Run: headless pygame with SDL's dummy video driver; simulated clock (each Clock.tick advances the game by its frame time, no real sleeping); random seed 0; keys injected as events and as key.get_pressed() state; no mouse input.
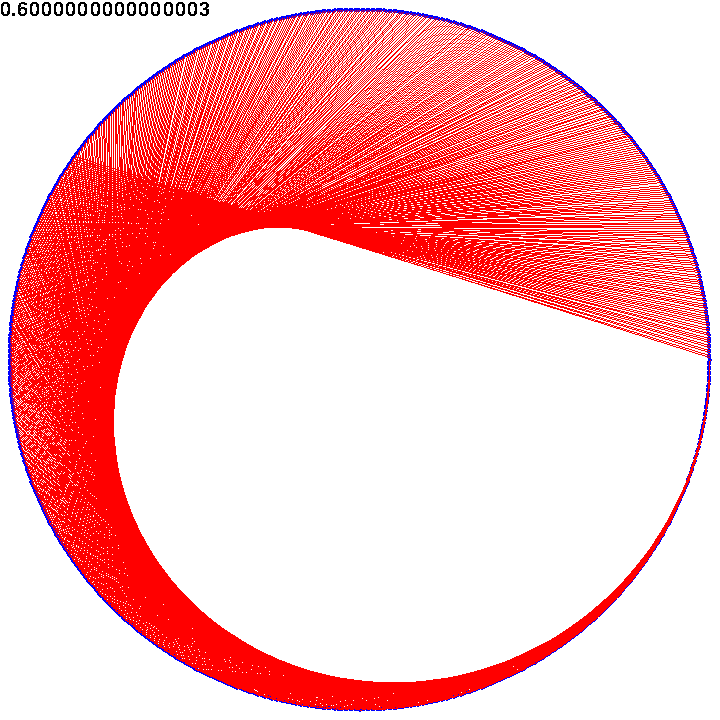
Frame 1 of 4 · flips 1–60 · no input
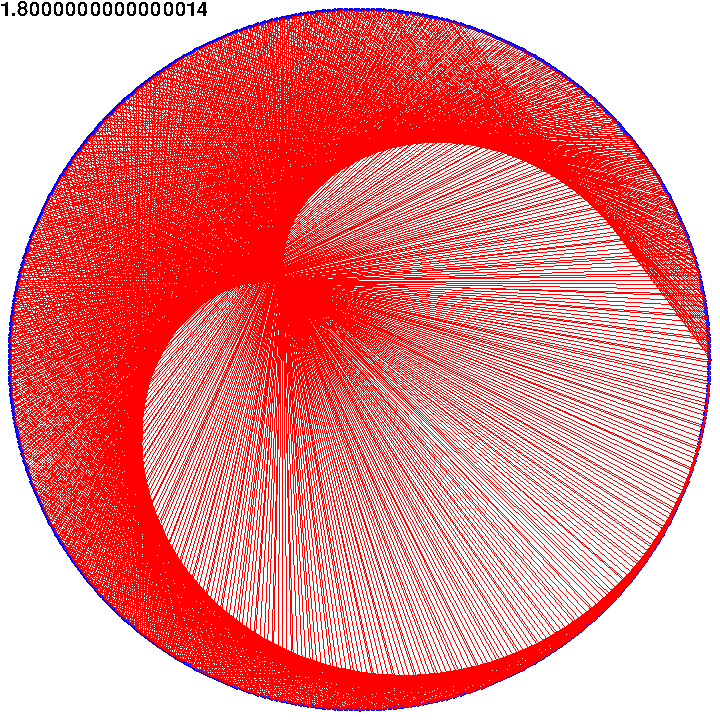
Frame 2 of 4 · flips 61–180 · tapped SPACE, RETURN · held RIGHT (→), D
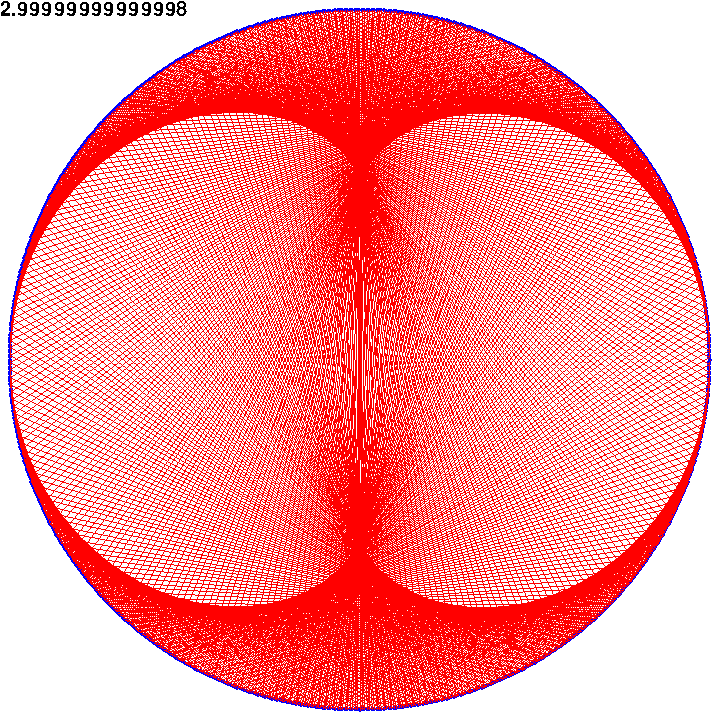
Frame 3 of 4 · flips 181–300 · held DOWN (↓), S
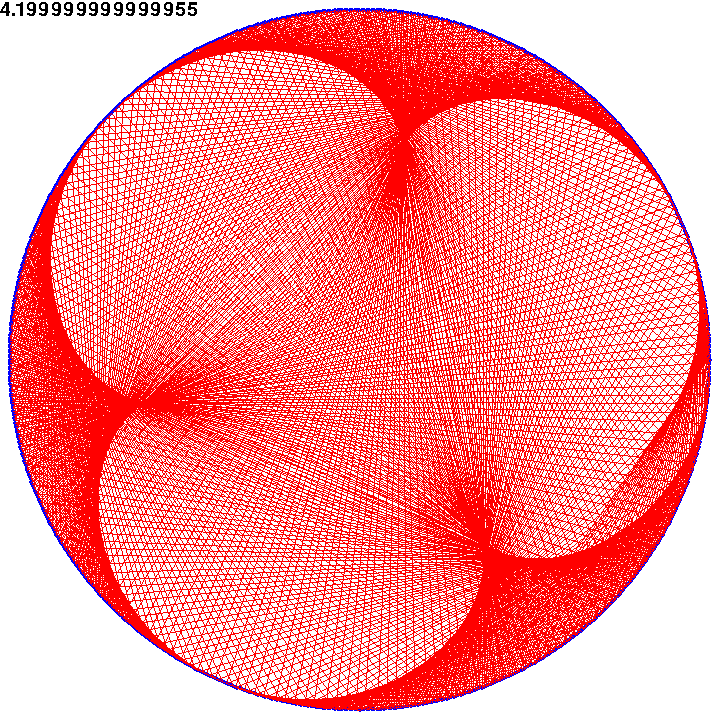
Frame 4 of 4 · flips 301–420 · held LEFT (←), A, UP (↑), W

The pygame program that drew these frames:

import pygame,math,sys
from pygame.locals import *

#mode0
N = 900
R = 350

#mode1
ONE_L = 3

SCREEN_SIZE = (720,720)

POINT_COLOR = (0,0,255)
POINT_SIZE = 2

cs = 0.01

def make_point(mode):
    point_list = []
    if mode == 0:
        for m in range(N):
            point_list.append((int(R * math.cos(m * 2 * math.pi / N) + SCREEN_SIZE[0] / 2),
                               int(R * math.sin(m * 2 * math.pi / N) + SCREEN_SIZE[1] / 2)))

    elif mode == 1:
        one_n = N // 4

        x = -(one_n // 2 * ONE_L) + SCREEN_SIZE[0] // 2
        y = -(one_n // 2 * ONE_L) + SCREEN_SIZE[1] // 2
        for i in range(one_n):
            x += ONE_L
            point_list.append((x,y))

        for i in range(one_n):
            y += ONE_L
            point_list.append((x,y))

        for i in range(one_n):
            x -= ONE_L
            point_list.append((x,y))

        for i in range(one_n):
            y -= ONE_L
            point_list.append((x,y))

        for i in range(int(one_n * 1.5)):
            point_list.append(point_list.pop(0))

    print(point_list)
    return point_list

def main():
    global cs
    pygame.init()
    clock = pygame.time.Clock()
    text = pygame.font.Font(None,30)
    screen = pygame.display.set_mode(SCREEN_SIZE)
    point_list = make_point(0)
    while True:
        screen.fill((255,255,255))
        for event in pygame.event.get():
            if event.type == QUIT:
                pygame.quit()
                sys.exit()
        for point in point_list:
            pygame.draw.circle(screen,POINT_COLOR,point,POINT_SIZE)
        screen.blit(text.render(str(cs),False,(0,0,0)),(0,0))
        draw_graphics(cs,(255,0,0),point_list,0)
        cs += 0.01
        pygame.display.update()
        clock.tick(30)

def draw_graphics(chengshu,color,point_list,mode):
    global cs
    if mode == 0:
        for i in range(N):
            pygame.draw.line(pygame.display.get_surface(), color, point_list[i], point_list[int((i * chengshu) % N)])
    elif mode == 1:
        for i in range(N):
            pygame.draw.line(pygame.display.get_surface(),color,point_list[i],point_list[int((i * chengshu) % N / cs)])

if __name__ == '__main__':
    main()
